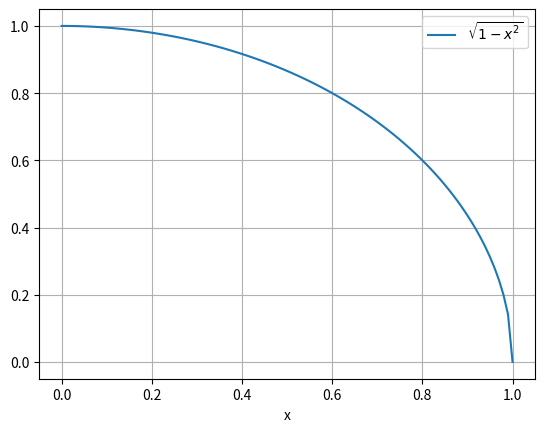

Here is the Python script that generated this plot: (Note: this script raises an exception after producing the figure.)
import numpy as np
import matplotlib.pyplot as plt
from scipy.signal import lti    #pour l'utilisation de la classe lti

x=np.linspace(0,1,100)
plt.plot(x,np.sqrt(1-x**2),label="$\sqrt{1-x^2}$")
plt.legend()
plt.xlabel('x')
plt.grid('on')
plt.savefig('img/Figure_1.png')
plt.close()

theta = np.arange(0, 2 * np.pi+0.1, step=(np.pi / 4))
plt.plot(theta, np.exp(-theta),label="$e^{-x}$")
plt.xticks(theta, ['0', 'π/4', 'π/2', '3π/4', 'π', '5π/4', '3π/2', '7π/4', '2π'])
plt.legend()
plt.xlabel('x')
plt.grid('on')
plt.savefig('img/Figure_2.png')
plt.close()

K=17.82
xi=0.6
w0=100
E=1 # valeur de l'échelon de l'entrée

H=lti([K*E],[1/w0**2,2*xi/w0,1])              #creation d'une instance de la classe
t,y=H.step()                    #appel de la méthode step de la classe lti

plt.plot(t,y)                       #affichage
plt.grid('on')
plt.savefig('img/Figure_cor.png')
plt.show()
